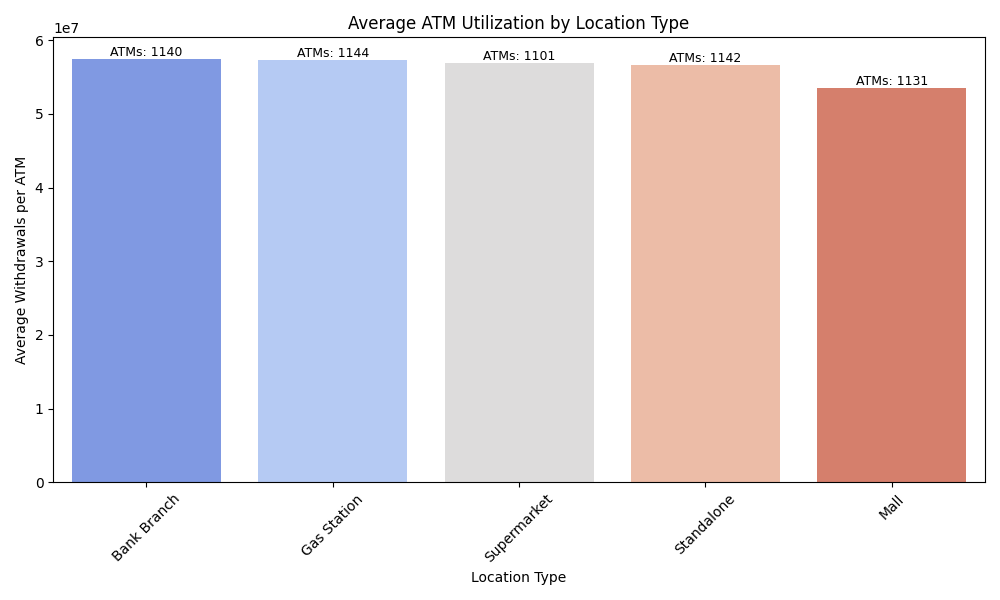

The file beside this chart, header and first rows:
location_type, total_withdrawals, total_deposits, atm_count
Bank Branch, 57507375, 11623667, 1140
Gas Station, 57240143, 11575907, 1144
Supermarket, 56941622, 11455290, 1131
Standalone, 56591167, 11779025, 1142
Mall, 53533962, 10876437, 1101
